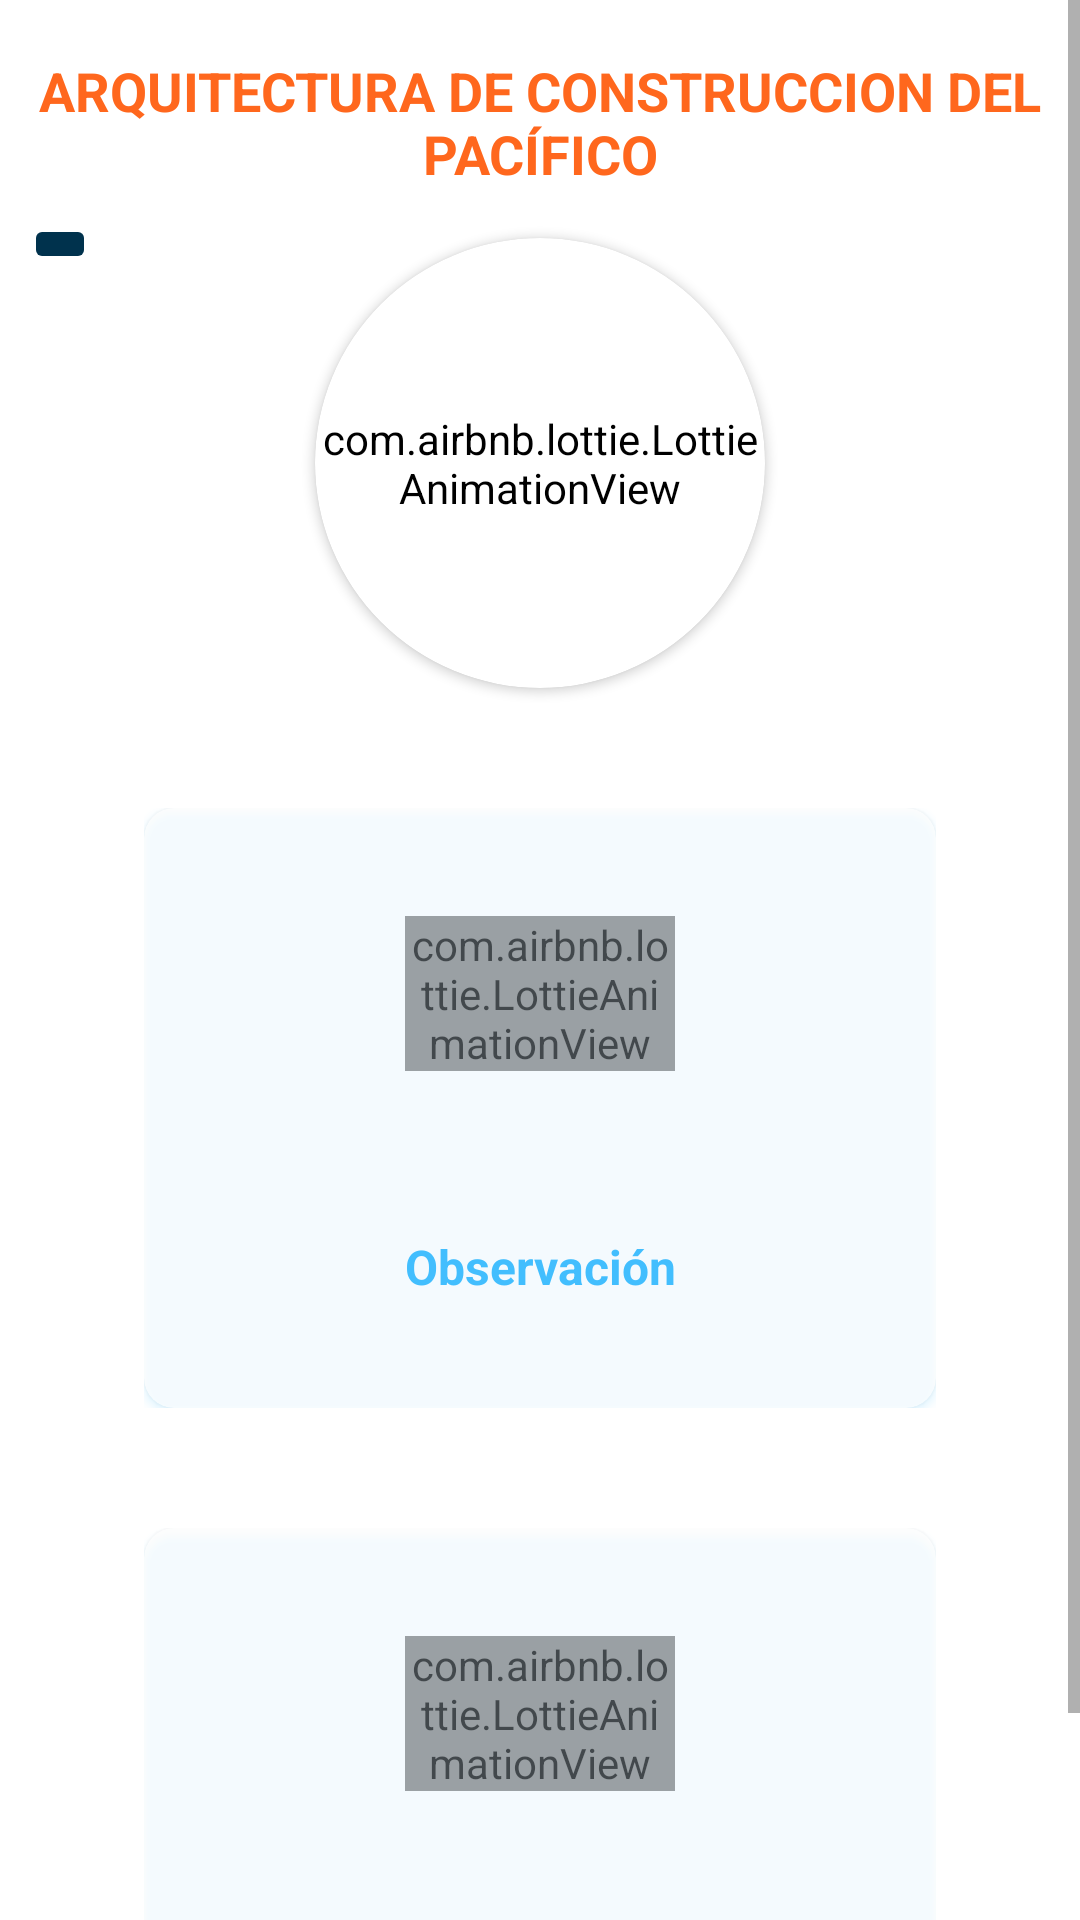

Here is an Android app screen rendered from its layout file. Give the layout XML and the strings, colors and styles it references.
<!-- AndroidManifest.xml: application theme ThemeGlobal -->
<!-- res/layout/fragment_architecture_module.xml -->
<?xml version="1.0" encoding="utf-8"?>
<ScrollView xmlns:android="http://schemas.android.com/apk/res/android"
    xmlns:tools="http://schemas.android.com/tools"
    android:layout_width="match_parent"
    android:layout_height="match_parent"
    xmlns:app="http://schemas.android.com/apk/res-auto"
    tools:context=".ui.user.menuModules.architectureUser.ArchitectureModuleFragment">
    <androidx.constraintlayout.widget.ConstraintLayout
        android:layout_width="match_parent"
        android:layout_height="wrap_content">

        <FrameLayout
            android:layout_width="match_parent"
            android:layout_height="wrap_content"
            app:layout_constraintBottom_toBottomOf="parent"
            app:layout_constraintEnd_toEndOf="parent"
            app:layout_constraintStart_toStartOf="parent"
            app:layout_constraintTop_toTopOf="parent"
            tools:context=".ui.user.menuModules.MenuModules">


            <androidx.constraintlayout.widget.ConstraintLayout
                android:layout_width="match_parent"
                android:layout_height="match_parent"
                android:layout_marginTop="10dp"
                android:padding="@dimen/marginGlobal">

                <ImageButton
                    android:id="@+id/btn_back_to_menu"
                    android:src="@drawable/ic_baseline_arrow_back_24"
                    android:layout_width="wrap_content"
                    android:layout_height="wrap_content"
                    android:layout_marginTop="8dp"
                    android:backgroundTint="@color/blueDarkSena"
                    app:tint="@color/white"
                    app:layout_constraintStart_toStartOf="@+id/idText"
                    app:layout_constraintTop_toBottomOf="@+id/idText" />

                <TextView
                    android:id="@+id/idText"
                    android:layout_width="match_parent"
                    android:layout_height="wrap_content"
                    android:text="@string/architecture"
                    android:textAlignment="center"
                    android:textAllCaps="true"
                    android:textColor="@color/orangeSena"
                    android:textSize="@dimen/titles"
                    android:textStyle="bold"
                    app:layout_constraintTop_toTopOf="parent"
                    tools:layout_editor_absoluteX="8dp" />

                <androidx.cardview.widget.CardView
                    android:layout_marginTop="@dimen/marginTopGlobal"
                    android:id="@+id/idImage"
                    android:layout_width="150dp"
                    android:layout_height="150dp"
                    android:elevation="@dimen/marginTopGlobal"
                    app:cardCornerRadius="100dp"
                    app:layout_constraintEnd_toEndOf="parent"
                    app:layout_constraintStart_toStartOf="parent"
                    app:layout_constraintTop_toBottomOf="@+id/idText">

                    <com.airbnb.lottie.LottieAnimationView
                        android:layout_width="match_parent"
                        android:layout_height="match_parent"
                        android:background="@color/transparent"
                        android:backgroundTint="@color/transparent"
                        android:scaleType="centerCrop"
                        app:lottie_autoPlay="true"
                        app:lottie_loop="true"
                        app:lottie_rawRes="@raw/home" />
                </androidx.cardview.widget.CardView>

                <LinearLayout
                    android:id="@+id/linearLayout8"
                    android:layout_width="match_parent"
                    android:layout_height="wrap_content"

                    android:foregroundGravity="center"
                    android:gravity="center"
                    android:layout_margin="40dp"
                    android:orientation="horizontal"
                    android:textAlignment="center"
                    app:layout_constraintEnd_toEndOf="parent"
                    app:layout_constraintStart_toStartOf="parent"
                    app:layout_constraintTop_toBottomOf="@+id/idImage">

                    <androidx.cardview.widget.CardView
                        android:layout_width="0dp"
                        android:layout_height="200dp"
                        android:layout_weight="1"
                        android:alpha=".7"
                        android:elevation="10dp"
                        android:outlineSpotShadowColor="@color/blueSena"
                        app:cardCornerRadius="@dimen/cornerRadiusGlobalCard"
                        tools:targetApi="p">

                        <LinearLayout
                            android:layout_width="match_parent"
                            android:layout_height="match_parent"
                            android:gravity="center"
                            android:orientation="vertical"
                            tools:ignore="UseCompoundDrawables">


                            <LinearLayout
                                android:layout_width="90dp"
                                android:layout_height="90dp"
                                android:layout_gravity="center">

                                <com.airbnb.lottie.LottieAnimationView
                                    android:layout_width="wrap_content"
                                    android:layout_height="wrap_content"
                                    app:lottie_autoPlay="true"
                                    app:lottie_loop="true"
                                    app:lottie_rawRes="@raw/observation" />
                            </LinearLayout>

                            <TextView
                                android:layout_width="match_parent"
                                android:layout_height="wrap_content"
                                android:layout_marginTop="@dimen/marginTopGlobal"
                                android:text="@string/observaci_n"
                                android:textAlignment="center"
                                android:textColor="@color/blueSena"
                                android:textSize="@dimen/subTitles"
                                android:textStyle="bold"
                                tools:ignore="SpUsage" />
                        </LinearLayout>
                    </androidx.cardview.widget.CardView>
                </LinearLayout>


                <LinearLayout
                    android:layout_width="match_parent"
                    android:layout_height="wrap_content"
                    android:layout_margin="40dp"
                    android:orientation="horizontal"
                    app:layout_constraintTop_toBottomOf="@+id/linearLayout8">

                    <androidx.cardview.widget.CardView
                        android:id="@+id/cardChar"
                        android:layout_width="0dp"
                        android:layout_height="200dp"
                        android:layout_weight="1"
                        android:alpha=".7"
                        android:elevation="10dp"
                        android:outlineSpotShadowColor="@color/blueSena"
                        app:cardCornerRadius="@dimen/cornerRadiusGlobalCard"
                        tools:targetApi="p">

                        <LinearLayout
                            android:id="@+id/IdCarWater"
                            android:layout_width="match_parent"
                            android:layout_height="match_parent"
                            android:layout_gravity="center"
                            android:gravity="center"
                            android:orientation="vertical"
                            tools:ignore="UseCompoundDrawables">

                            <LinearLayout
                                android:layout_width="90dp"
                                android:layout_height="90dp"
                                android:layout_gravity="center">

                                <com.airbnb.lottie.LottieAnimationView
                                    android:layout_width="wrap_content"
                                    android:layout_height="wrap_content"
                                    app:lottie_autoPlay="true"
                                    app:lottie_loop="true"
                                    app:lottie_rawRes="@raw/characterization" />
                            </LinearLayout>

                            <TextView
                                android:layout_width="match_parent"
                                android:layout_height="wrap_content"
                                android:layout_marginTop="@dimen/marginTopGlobal"
                                android:text="@string/caracterizaci_n"
                                android:textAlignment="center"
                                android:textColor="@color/blueSena"
                                android:textSize="@dimen/subTitles"
                                android:textStyle="bold"
                                tools:ignore="SpUsage" />
                        </LinearLayout>
                    </androidx.cardview.widget.CardView>

                </LinearLayout>

            </androidx.constraintlayout.widget.ConstraintLayout>
        </FrameLayout>
    </androidx.constraintlayout.widget.ConstraintLayout>
</ScrollView>
<!-- resources referenced by this layout -->
<resources>
  <color name="blueDarkSena">#00324D</color>
  <color name="blueSena">#00AAFF</color>
  <color name="orangeSena">#FF671D</color>
  <color name="transparent">#00FFFFFF</color>
  <color name="white">#FFFFFFFF</color>
  <dimen name="cornerRadiusGlobalCard">10dp</dimen>
  <dimen name="marginGlobal">8dp</dimen>
  <dimen name="marginTopGlobal">16dp</dimen>
  <dimen name="subTitles">16sp</dimen>
  <dimen name="titles">18sp</dimen>
  <string name="architecture">Arquitectura de construccion del pacífico</string>
  <string name="caracterizaci_n">Caracterización</string>
  <string name="observaci_n">Observación</string>
  <style name="ThemeGlobal" parent="Theme.MaterialComponents.DayNight.DarkActionBar">
          <item name="colorPrimary"> @color/blueDarkSena</item>
          <item name="colorSecondary"> @color/orangeSena</item>
          <item name="colorTertiary"> @color/blueSena</item>
      </style>
</resources>
